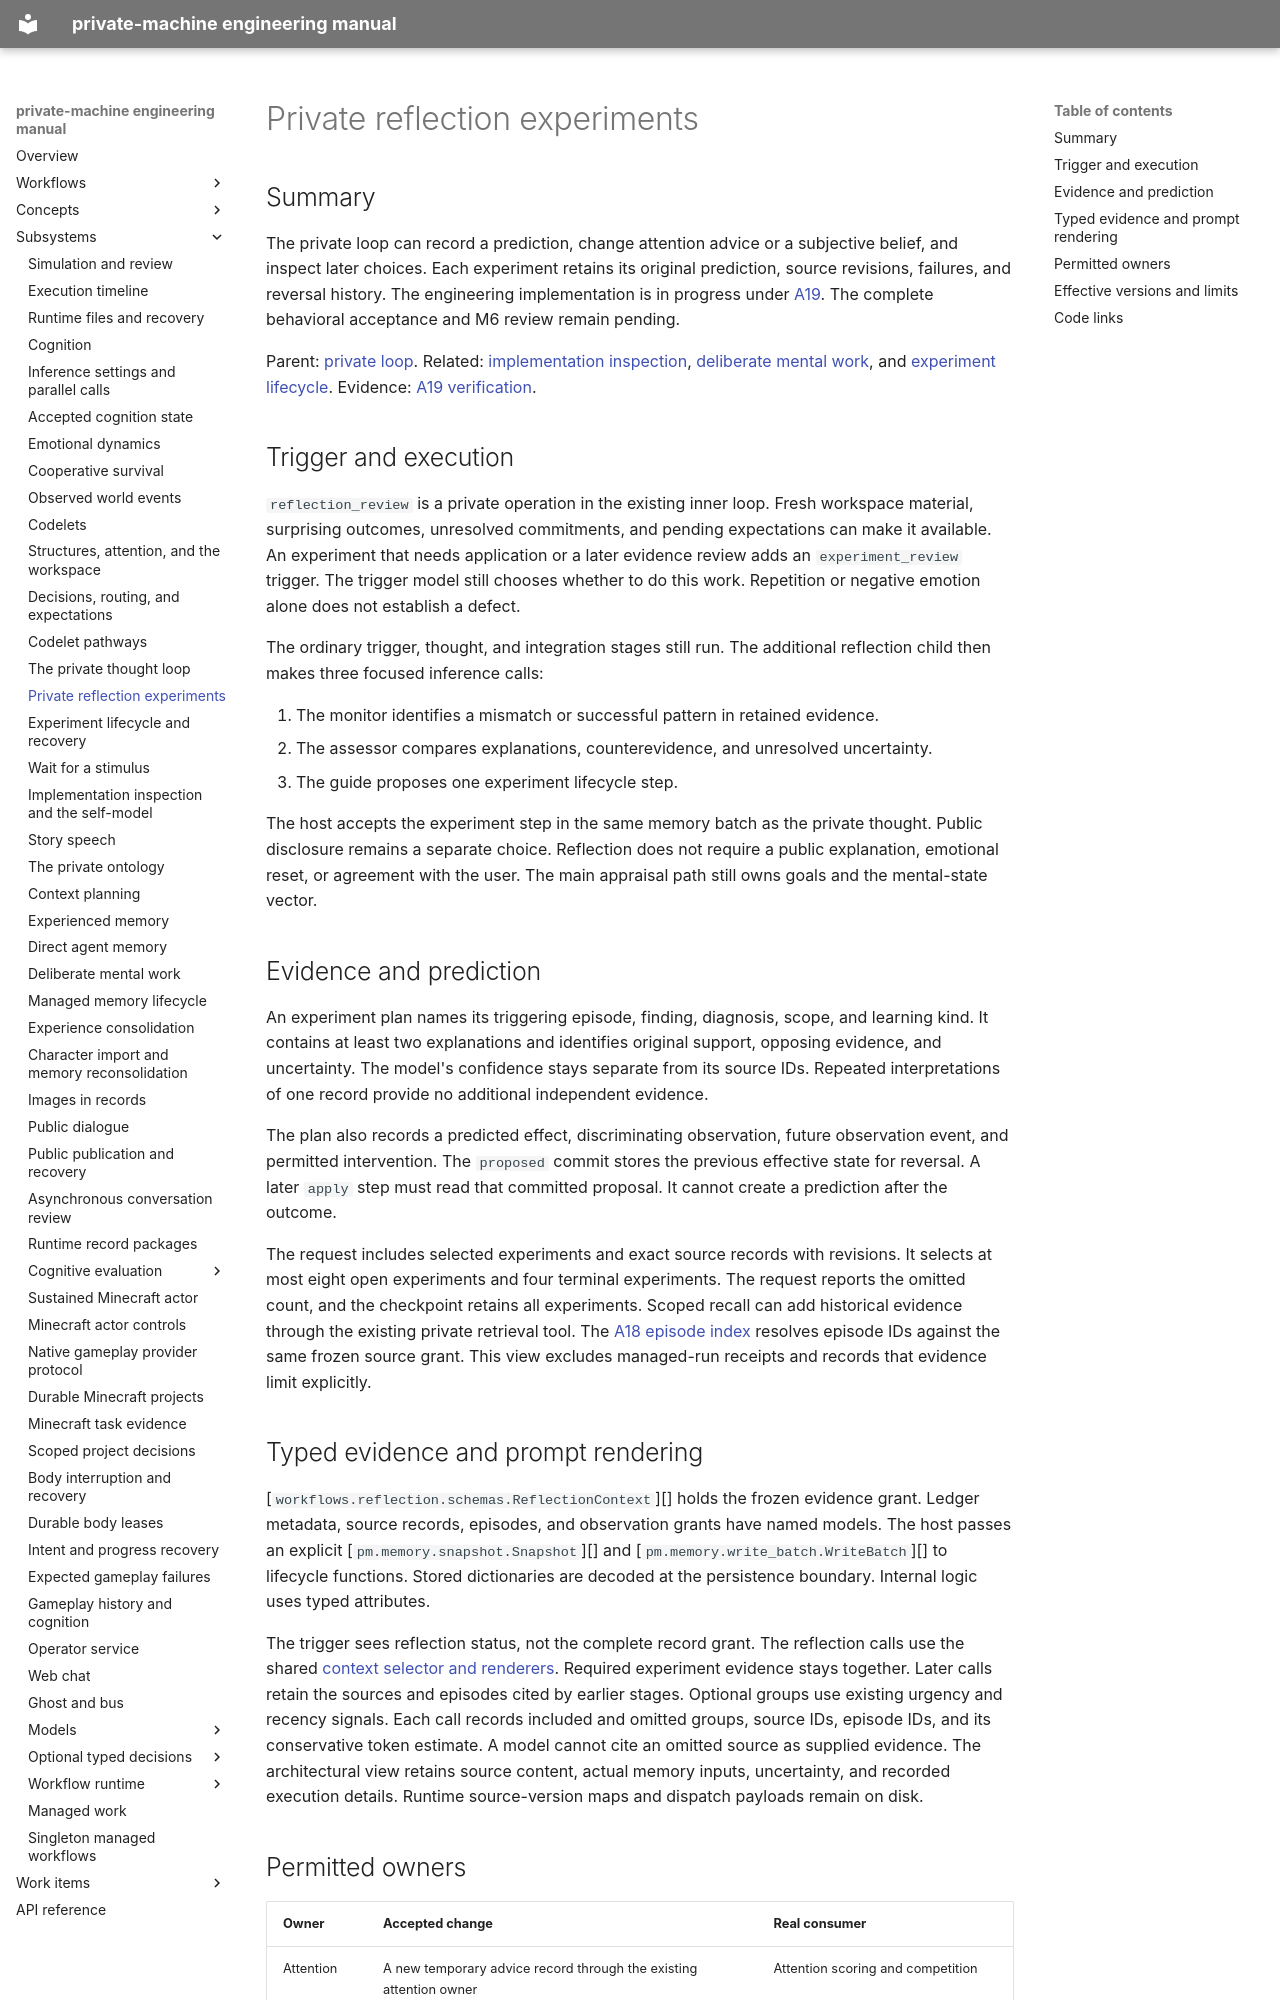

repository: flamingrickpat/private-machine · page: subsystems/reflection.html · generator: mkdocs

# Private reflection experiments

## Summary

The private loop can record a prediction, change attention advice or a subjective belief, and inspect later choices.
Each experiment retains its original prediction, source revisions, failures, and reversal history.
The engineering implementation is in progress under [A19](../work_items/alpha-plan/work-items/a19.md).
The complete behavioral acceptance and M6 review remain pending.

Parent: [private loop](private-loop.md).
Related: [implementation inspection](introspection.md), [deliberate mental work](deliberate-mental-work.md), and [experiment lifecycle](reflection-lifecycle.md).
Evidence: [A19 verification](../work_items/verification/a19-reflection.md).

## Trigger and execution

`reflection_review` is a private operation in the existing inner loop.
Fresh workspace material, surprising outcomes, unresolved commitments, and pending expectations can make it available.
An experiment that needs application or a later evidence review adds an `experiment_review` trigger.
The trigger model still chooses whether to do this work.
Repetition or negative emotion alone does not establish a defect.

The ordinary trigger, thought, and integration stages still run.
The additional reflection child then makes three focused inference calls:

1. The monitor identifies a mismatch or successful pattern in retained evidence.
2. The assessor compares explanations, counterevidence, and unresolved uncertainty.
3. The guide proposes one experiment lifecycle step.

The host accepts the experiment step in the same memory batch as the private thought.
Public disclosure remains a separate choice.
Reflection does not require a public explanation, emotional reset, or agreement with the user.
The main appraisal path still owns goals and the mental-state vector.

## Evidence and prediction

An experiment plan names its triggering episode, finding, diagnosis, scope, and learning kind.
It contains at least two explanations and identifies original support, opposing evidence, and uncertainty.
The model's confidence stays separate from its source IDs.
Repeated interpretations of one record provide no additional independent evidence.

The plan also records a predicted effect, discriminating observation, future observation event, and permitted intervention.
The `proposed` commit stores the previous effective state for reversal.
A later `apply` step must read that committed proposal.
It cannot create a prediction after the outcome.

The request includes selected experiments and exact source records with revisions.
It selects at most eight open experiments and four terminal experiments.
The request reports the omitted count, and the checkpoint retains all experiments.
Scoped recall can add historical evidence through the existing private retrieval tool.
The [A18 episode index](introspection.md) resolves episode IDs against the same frozen source grant.
This view excludes managed-run receipts and records that evidence limit explicitly.

## Typed evidence and prompt rendering

[`workflows.reflection.schemas.ReflectionContext`][] holds the frozen evidence grant.
Ledger metadata, source records, episodes, and observation grants have named models.
The host passes an explicit [`pm.memory.snapshot.Snapshot`][] and [`pm.memory.write_batch.WriteBatch`][] to lifecycle functions.
Stored dictionaries are decoded at the persistence boundary. Internal logic uses typed attributes.

The trigger sees reflection status, not the complete record grant.
The reflection calls use the shared [context selector and renderers](llm-context.md).
Required experiment evidence stays together. Later calls retain the sources and episodes cited by earlier stages.
Optional groups use existing urgency and recency signals.
Each call records included and omitted groups, source IDs, episode IDs, and its conservative token estimate.
A model cannot cite an omitted source as supplied evidence.
The architectural view retains source content, actual memory inputs, uncertainty, and recorded execution details.
Runtime source-version maps and dispatch payloads remain on disk.
